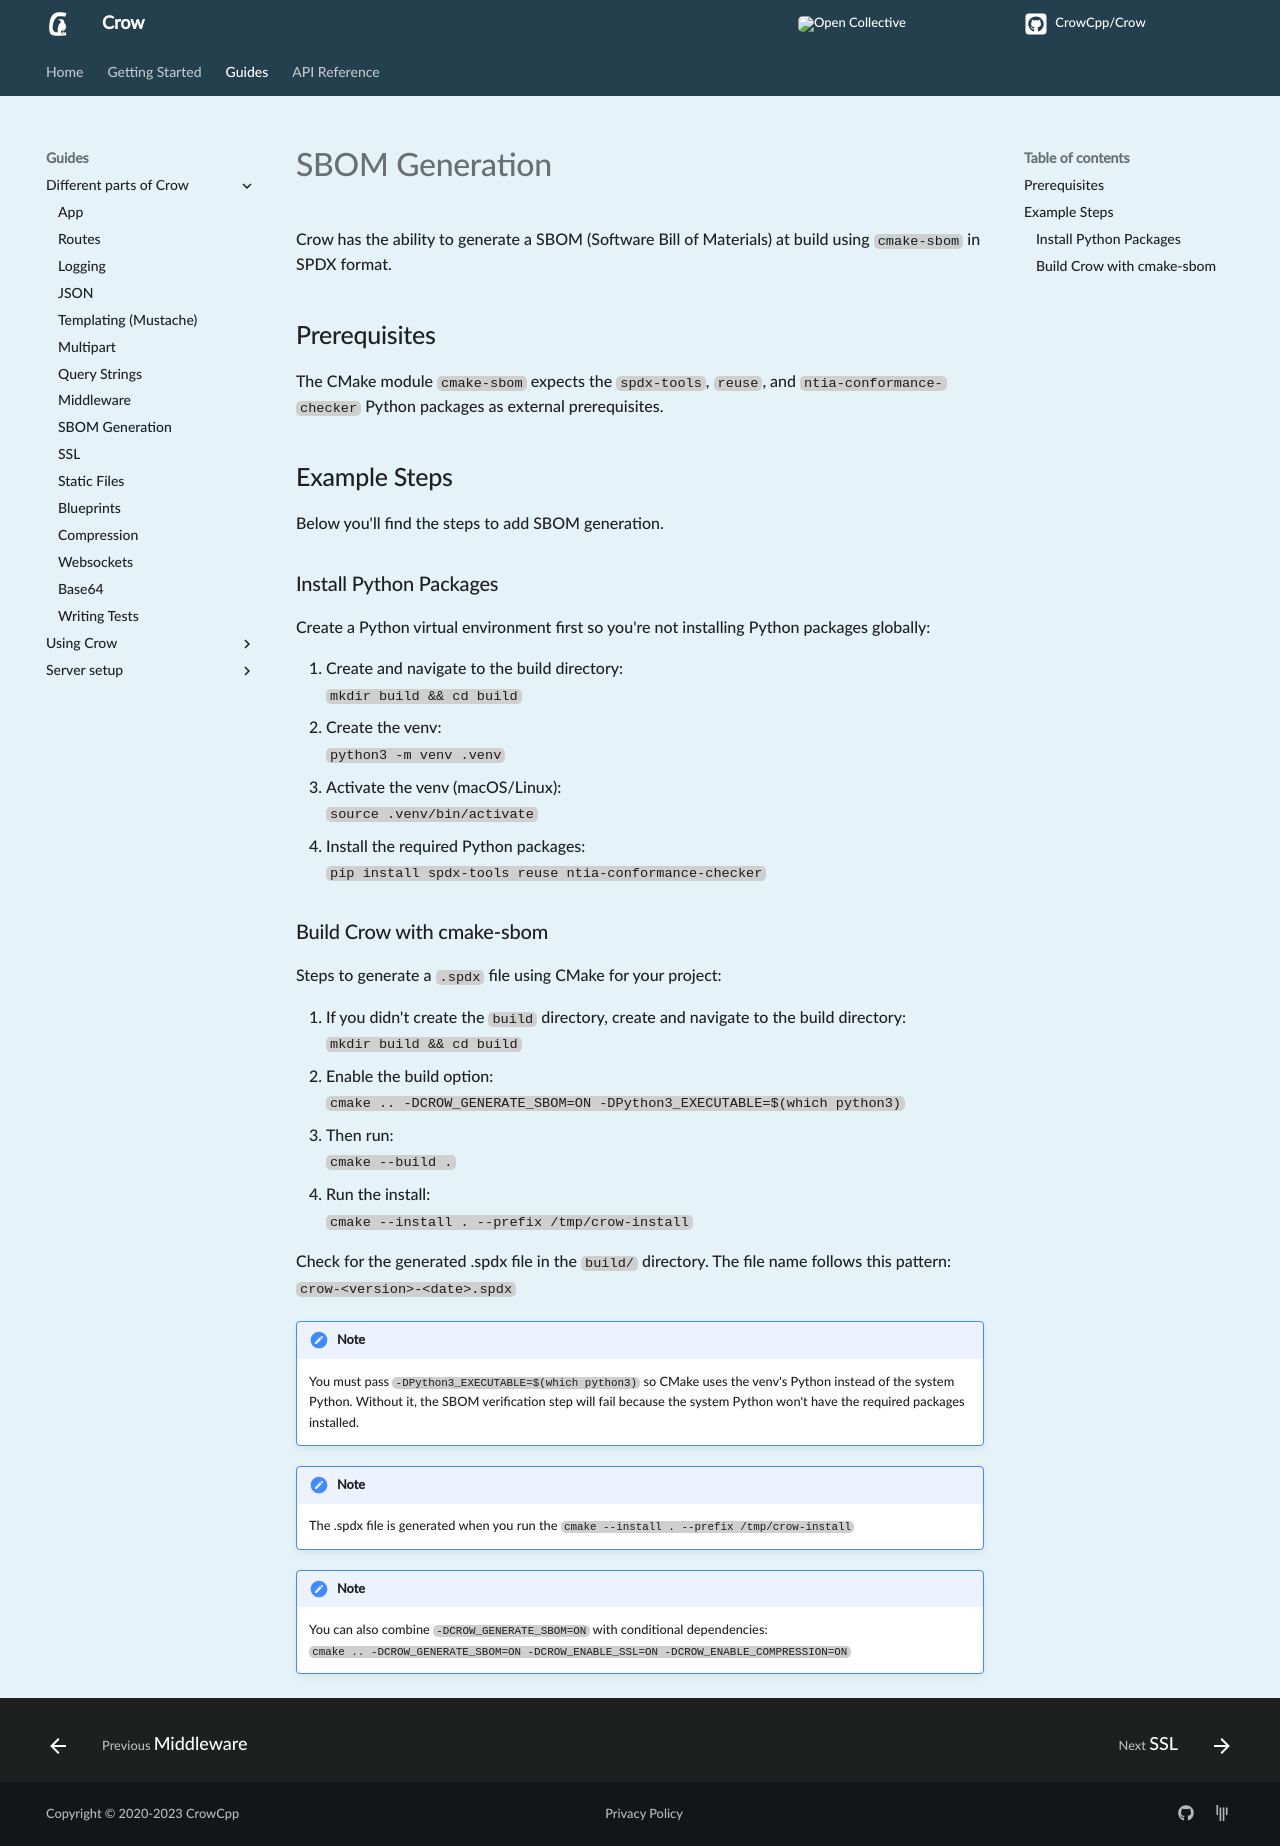

repository: CrowCpp/Crow · page: master/guides/sbom/index.html · generator: mkdocs

Crow has the ability to generate a SBOM (Software Bill of Materials) at build using [`cmake-sbom`](https://github.com/DEMCON/cmake-sbom) in SPDX format.

## Prerequisites

The CMake module `cmake-sbom` expects the `spdx-tools`, `reuse`, and `ntia-conformance-checker` Python packages as external prerequisites. 

## Example Steps

Below you'll find the steps to add SBOM generation. 

### Install Python Packages

Create a Python virtual environment first so you're not installing Python packages globally:

1. Create and navigate to the build directory:<br> `mkdir build && cd build`
2. Create the venv:<br> `python3 -m venv .venv`
3. Activate the venv (macOS/Linux):<br> `source .venv/bin/activate`
4. Install the required Python packages:<br> `pip install spdx-tools reuse ntia-conformance-checker`

### Build Crow with cmake-sbom

Steps to generate a `.spdx` file using CMake for your project:

1. If you didn't create the `build` directory, create and navigate to the build directory:<br> `mkdir build && cd build`
2. Enable the build option:<br> `cmake .. -DCROW_GENERATE_SBOM=ON -DPython3_EXECUTABLE=$(which python3)`
3. Then run:<br> `cmake --build .`
4. Run the install:<br> `cmake --install . --prefix /tmp/crow-install`

Check for the generated .spdx file in the `build/` directory. The file name follows this pattern:<br> `crow-<version>-<date>.spdx`

!!! note
    You must pass `-DPython3_EXECUTABLE=$(which python3)` so CMake uses the venv's Python instead of the system Python. Without it,
    the SBOM verification step will fail because the system Python won't have the required packages installed. 

!!! note
    The .spdx file is generated when you run the `cmake --install . --prefix /tmp/crow-install`

!!! note
    You can also combine `-DCROW_GENERATE_SBOM=ON` with conditional dependencies:<br> `cmake .. -DCROW_GENERATE_SBOM=ON -DCROW_ENABLE_SSL=ON -DCROW_ENABLE_COMPRESSION=ON`
